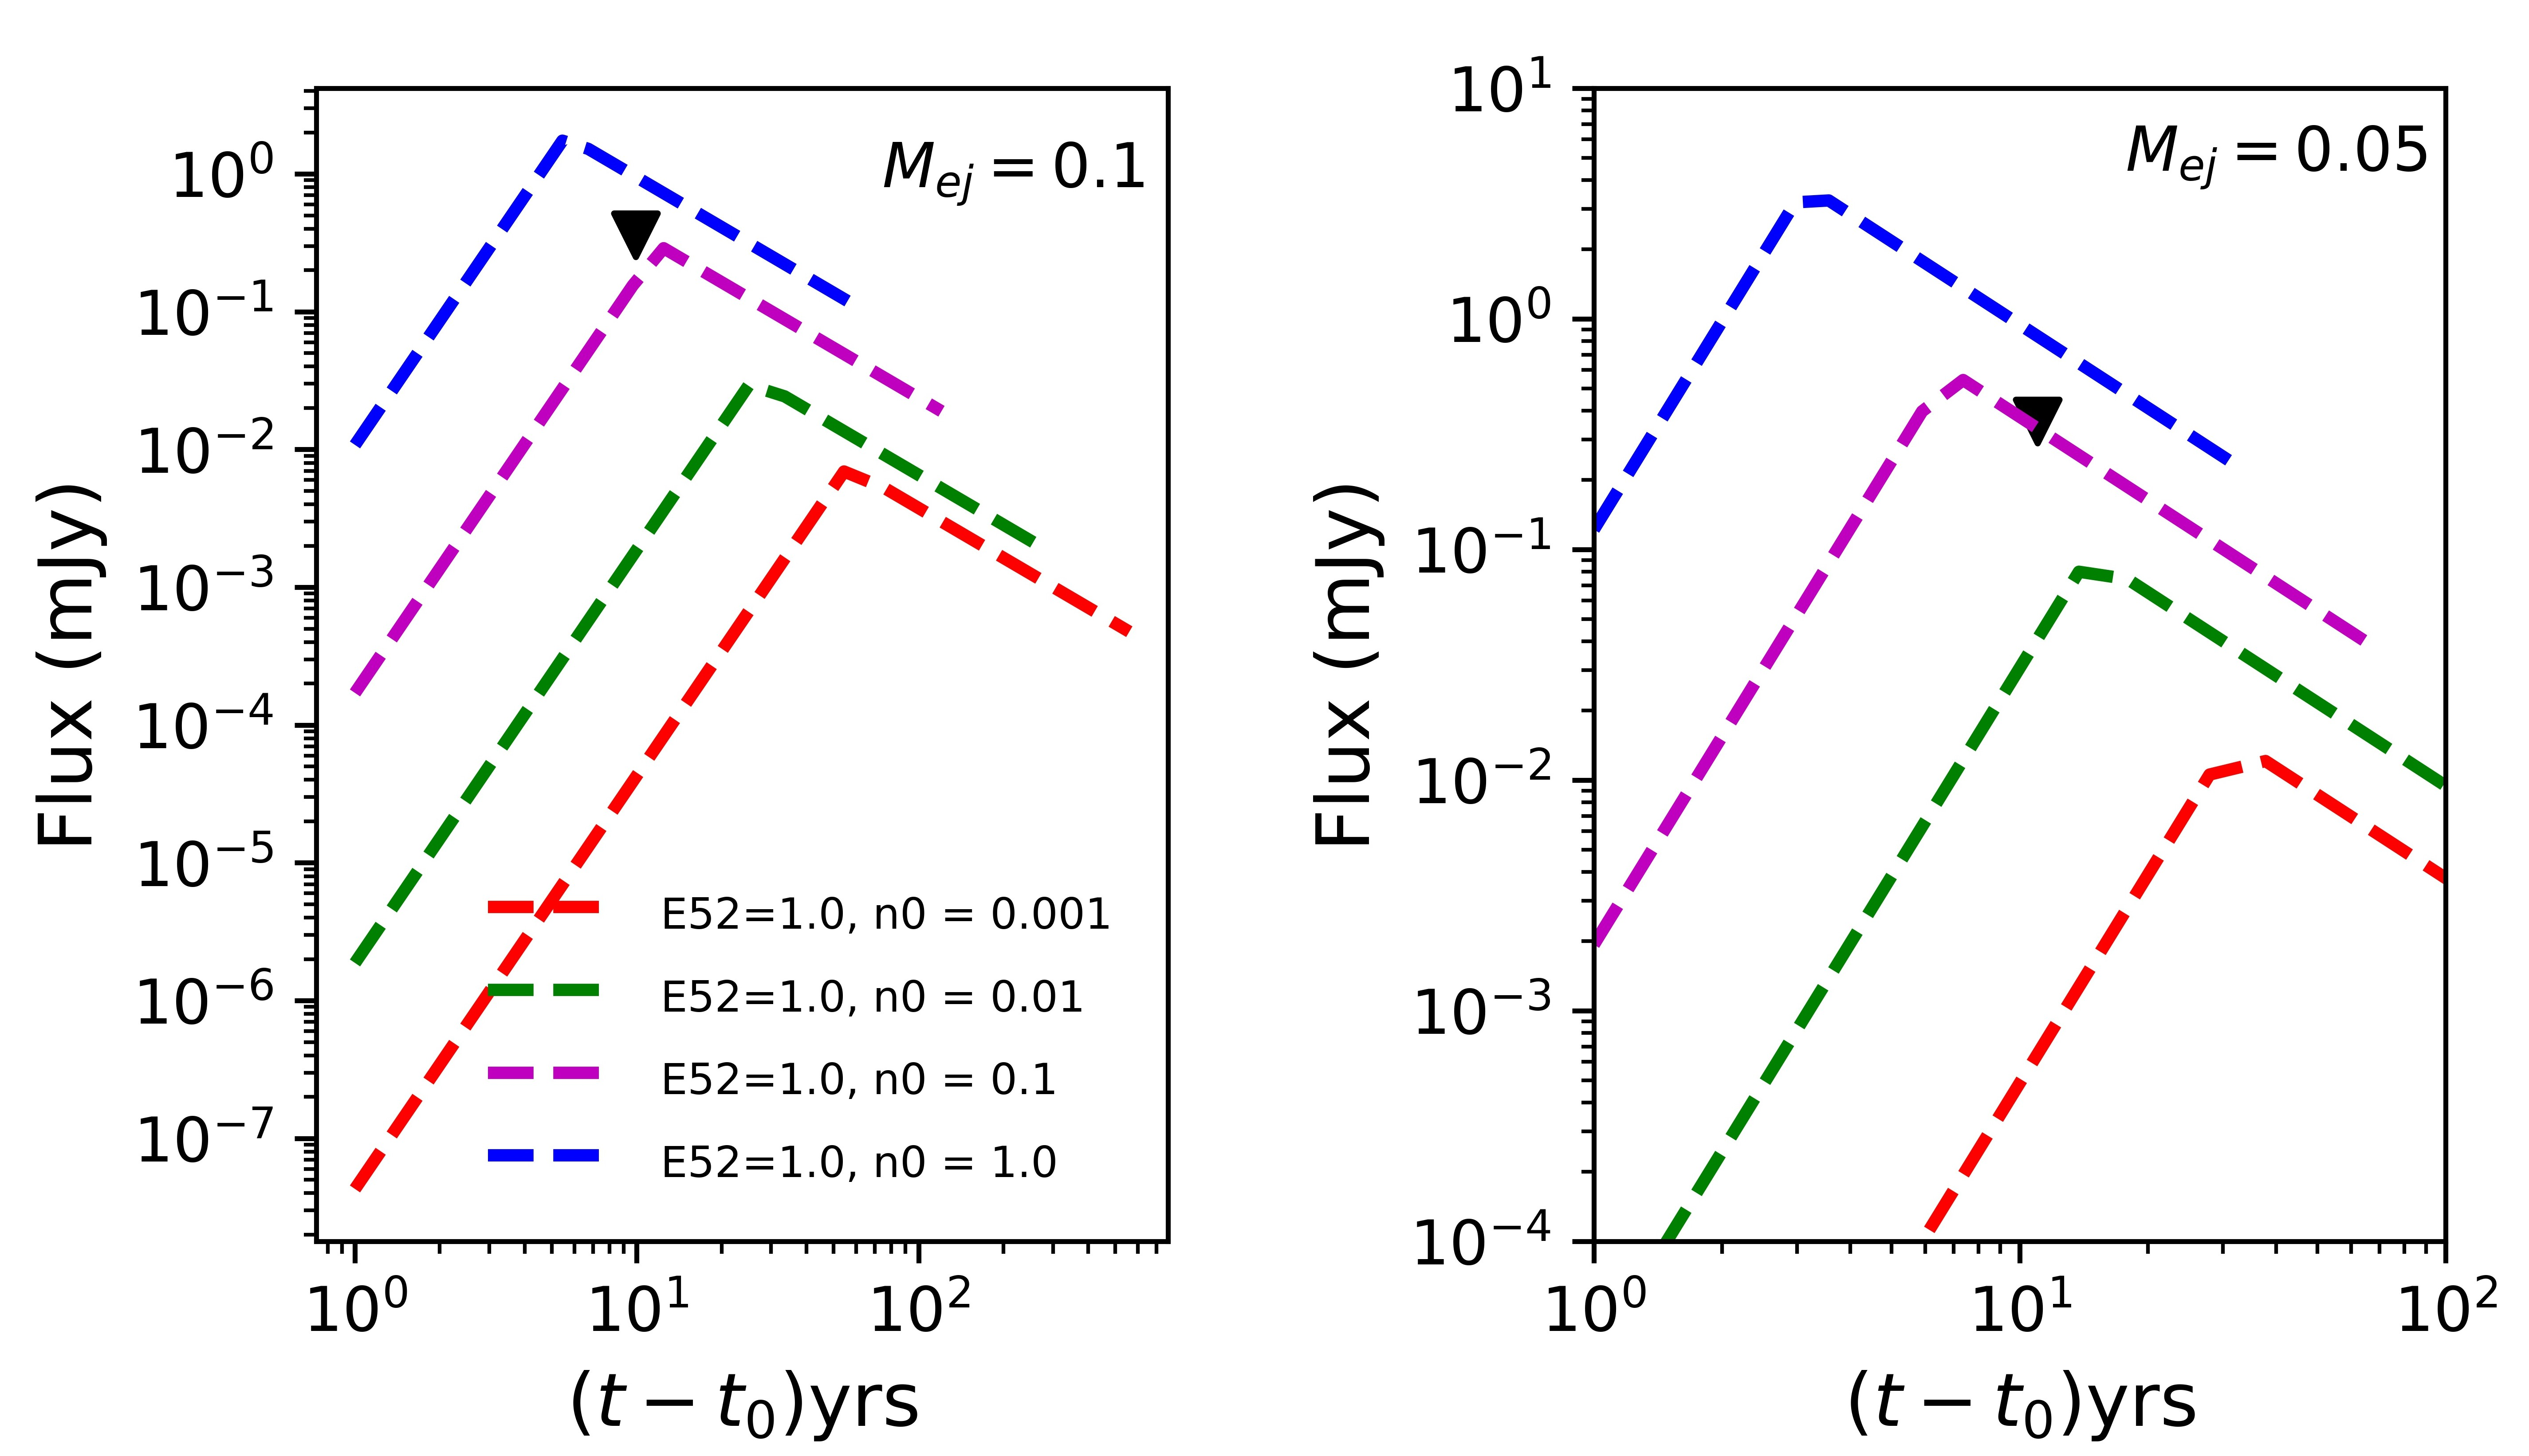

Source code (Python):
import numpy as np
import matplotlib.pyplot as plt
from matplotlib.font_manager import FontProperties
fontP=FontProperties()
 
#---------------------------------------


#plt.subplot(2,1,1)
def Fong16(E52,mej,n0,dl26,nuobs):
    dl27 = dl26/10.
    t0 = (300./365.)*(E52**-0.5)*((mej/0.01)**(5./6.))/(n0**(1./3.))
    p=2.2
    a=(5.*p-3)*0.25;b=0.25*(5.*p-7.); d=0.25*(p+1.); g=0.5*(p-1)
    c1 = 3.e5*( 1.1**(0.5*(5.*p-7.)) )*( 4.3**(-0.5*(p-1)))
    #print 'c1 is', c1
    f0 = c1*(E52**a)*((mej/0.01)**-b)*(n0**d)/(dl27*dl27*((nuobs/6.)**g))
    tf=(t0,f0)
    return tf
#----------------------------Main code-----------------------
#Give nuobs in GHz
 
#GRB160821b
#dl_26 = 771.e6*3.08e18/1.e26; epoch=1.5
 
#GRB140903a
#dl_26=1874e6*3.08e18/1.e26;  epoch=3.5
 
#GRB100625a
#dl_26=2536.6e6*3.08e18/1.e26;  epoch=7.5
plt.subplot(1,2,1) 
#GRB100625a
dl_26=2200.1e6*3.08e18/1.e26;  epoch=7.5
 
mej1=0.1
p = 2.2
y = -(15.*p-21.)/10.
 
#plt.text(20.,50.,'GRB160821b, $M_{ej} = 0.01$',horizontalalignment='center',verticalalignment='center')
 
plt.text(200.,1.,' $M_{ej} = 0.1$',horizontalalignment='center',verticalalignment='center')
 
#td1= MetzBower(10.,1.,0.2,dl_26)[0]
#fp1= MetzBower(10.,1.,0.2,dl_26)[1]
#print td1,fp1
#tin=np.logspace(np.log10(1.5),np.log10(td1),20)
#plt.loglog(tin,10**fout,'g-',label='E52=10, n0 = 1.')
 
 
 
#----- 325 upper limit ----
plt.scatter(9.9,0.36,marker='v',color='k',s=50)



td1= Fong16(1.,mej1,0.001,dl_26,0.325)[0]
print (td1)
tin=np.logspace(np.log10(1.),1.+np.log10(td1),20)
 
fp1= Fong16(1.,mej1,0.001,dl_26,0.325)[1]
fout1= np.log10(fp1)+3.*(np.log10(tin)-np.log10(td1))
fout2= np.log10(fp1)+y*(np.log10(tin)-np.log10(td1))
fout=np.where(tin < td1,fout1,fout2)
plt.loglog(tin,10**(fout-3),'r--',lw=2.0,label='E52=1.0, n0 = 0.001')



#Fong16(E52,mej,n0,dl26,nuobs)
td1= Fong16(1.,mej1,0.01,dl_26,0.325)[0]
print(td1)
tin=np.logspace(np.log10(1.),1.+np.log10(td1),20)
#
fp1= Fong16(1.,mej1,0.01,dl_26,0.6)[1]
fout1= np.log10(fp1)+3.*(np.log10(tin)-np.log10(td1))
fout2= np.log10(fp1)+y*(np.log10(tin)-np.log10(td1))
fout=np.where(tin < td1,fout1,fout2)
plt.loglog(tin,10**(fout-3),'g--',lw=2.0,label='E52=1.0, n0 = 0.01')


#Fong16(E52,mej,n0,dl26,nuobs)
td1= Fong16(1.,mej1,0.1,dl_26,0.325)[0]
tin=np.logspace(np.log10(1.),1.+np.log10(td1),20)
#
fp1= Fong16(1.,mej1,0.1,dl_26,0.325)[1]
fout1= np.log10(fp1)+3.*(np.log10(tin)-np.log10(td1))
fout2= np.log10(fp1)+y*(np.log10(tin)-np.log10(td1))
fout=np.where(tin < td1,fout1,fout2)
plt.loglog(tin,10**(fout-3),'m--',lw=2.0,label='E52=1.0, n0 = 0.1')


#Fong16(E52,mej,n0,dl26,nuobs)
td1= Fong16(1.,mej1,1.,dl_26,0.325)[0]
tin=np.logspace(np.log10(1.),1.+np.log10(td1),20)
#
fp1= Fong16(1.,mej1,1.,dl_26,0.325)[1]
fout1= np.log10(fp1)+3.*(np.log10(tin)-np.log10(td1))
fout2= np.log10(fp1)+y*(np.log10(tin)-np.log10(td1))
fout=np.where(tin < td1,fout1,fout2)
plt.loglog(tin,10**(fout-3),'b--',lw=2.0,label='E52=1.0, n0 = 1.0')
plt.legend(prop=fontP,ncol=1,loc='lower right').draw_frame(False)
plt.xlabel(r'($t-t_0$)yrs',size=12)
plt.ylabel('Flux (mJy)',size=12)
plt.subplot(1,2,2) 
#GRB100625a
dl_26=2200.1e6*3.08e18/1.e26;  epoch=7.5
 
mej1=0.05
p = 2.2
y = -(15.*p-21.)/10.

plt.text(40.,5.,'$M_{ej} = 0.05$',horizontalalignment='center',verticalalignment='center')

plt.scatter(11.,0.36,marker='v',color='k',s=50)



td1= Fong16(1.,mej1,0.001,dl_26,0.325)[0]
print (td1)
tin=np.logspace(np.log10(1.),1.+np.log10(td1),20)
 
fp1= Fong16(1.,mej1,0.001,dl_26,0.325)[1]
fout1= np.log10(fp1)+3.*(np.log10(tin)-np.log10(td1))
fout2= np.log10(fp1)+y*(np.log10(tin)-np.log10(td1))
fout=np.where(tin < td1,fout1,fout2)
plt.loglog(tin,10**(fout-3),'r--',lw=2.0,label='E52=1.0, n0 = 0.001')
plt.xlabel(r'($t-t_0$)yrs',size=12)
plt.ylabel('Flux (mJy)',size=12)
#plt.legend(prop=fontP,ncol=1,loc='lower right').draw_frame(False)


#Fong16(E52,mej,n0,dl26,nuobs)
td1= Fong16(1.,mej1,0.01,dl_26,0.325)[0]
tin=np.logspace(np.log10(1.),1.+np.log10(td1),20)
#
fp1= Fong16(1.,mej1,0.01,dl_26,0.325)[1]
fout1= np.log10(fp1)+3.*(np.log10(tin)-np.log10(td1))
fout2= np.log10(fp1)+y*(np.log10(tin)-np.log10(td1))
fout=np.where(tin < td1,fout1,fout2)
plt.loglog(tin,10**(fout-3),'g--',lw=2.0,label='E52=1.0, n0 = 0.01')


#Fong16(E52,mej,n0,dl26,nuobs)
td1= Fong16(1.,mej1,0.1,dl_26,0.325)[0]
tin=np.logspace(np.log10(1.),1.+np.log10(td1),20)
#
fp1= Fong16(1.,mej1,0.1,dl_26,0.325)[1]
fout1= np.log10(fp1)+3.*(np.log10(tin)-np.log10(td1))
fout2= np.log10(fp1)+y*(np.log10(tin)-np.log10(td1))
fout=np.where(tin < td1,fout1,fout2)
plt.loglog(tin,10**(fout-3),'m--',lw=2.0,label='E52=1.0, n0 = 0.1')


#Fong16(E52,mej,n0,dl26,nuobs)
td1= Fong16(1.,mej1,1.,dl_26,0.325)[0]
tin=np.logspace(np.log10(1.),1.+np.log10(td1),20)
#
fp1= Fong16(1.,mej1,1.,dl_26,0.325)[1]
fout1= np.log10(fp1)+3.*(np.log10(tin)-np.log10(td1))
fout2= np.log10(fp1)+y*(np.log10(tin)-np.log10(td1))
fout=np.where(tin < td1,fout1,fout2)
plt.loglog(tin,10**(fout-3),'b--',lw=2.0,label='E52=1.0, n0 = 1.0')

#plt.subplot(2,1,1)
#plt.axhline(y=0.1,xmin=0,xmax=1,ls='-.',c='k')
#plt.axvline(x=epoch,ymin=0,ymax=1,ls='-.',c='k')
fontP.set_size('x-small')

#pylab.legend(prop=fontP,ncol=3,loc='lower left')
plt.xlabel(r'($t-t_0$)yrs',size=12)
plt.ylabel('Flux (mJy)',size=12)
plt.gca().set_xlim(1.,100.)
plt.gca().set_ylim(1.e-4,1.e1)
#plt.grid()
plt.subplots_adjust(top=0.8, bottom=0.15, left=0.15, right=0.95, hspace=0.5,
                    wspace=0.5)
plt.savefig('grb061210_325.jpg',dpi=1000)
plt.show()



























